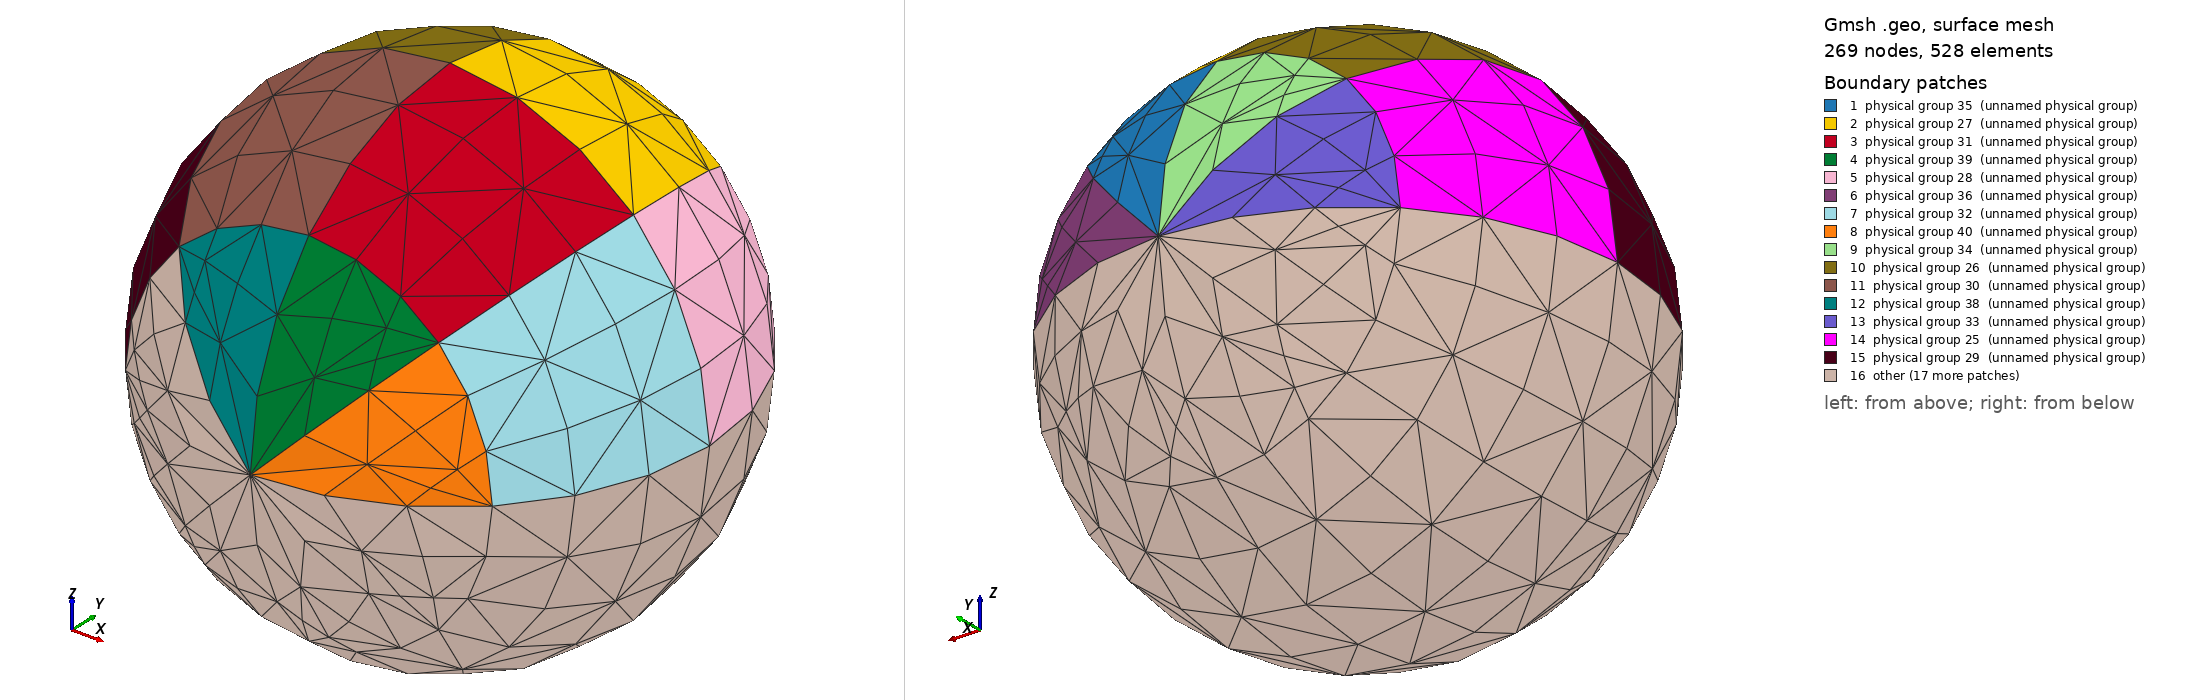

Gmsh geometry script, surface-meshed: 269 nodes, 528 surface elements. Boundary patches (legend numbers): 1 physical group 35 (unnamed physical group), 2 physical group 27 (unnamed physical group), 3 physical group 31 (unnamed physical group), 4 physical group 39 (unnamed physical group), 5 physical group 28 (unnamed physical group), 6 physical group 36 (unnamed physical group), 7 physical group 32 (unnamed physical group), 8 physical group 40 (unnamed physical group), 9 physical group 34 (unnamed physical group), 10 physical group 26 (unnamed physical group), 11 physical group 30 (unnamed physical group), 12 physical group 38 (unnamed physical group), 13 physical group 33 (unnamed physical group), 14 physical group 25 (unnamed physical group), 15 physical group 29 (unnamed physical group), 16 other. Left view from above one corner, right view from below the opposite corner. Legend entries are the model's physical surfaces. The drawing asked Gmsh for element sizes between 1% and 20% of the model's largest extent; the script's own settings can give other sizes.

=== sphere_shell.geo (drawn) ===
lr=4; // number of cells in the radial direction
Point(1) = {0, 0, 2.7, 1.0};
Extrude {{1, 0, 0}, {0, 0, 0}, Pi/4} {
  Point{1};
}
Extrude {{1, 0, 0}, {0, 0, 0}, Pi/4} {
  Point{2};
}
Extrude {{-1, 0, 0}, {0, 0, 0}, Pi/4} {
  Point{1};
}
Extrude {{-1, 0, 0}, {0, 0, 0}, Pi/4} {
  Point{5};
}
Extrude {{0, 1, 0}, {0, 0, 0}, Pi/4} {
  Line{4, 3, 1, 2};
}
Extrude {{0, 1, 0}, {0, 0, 0}, Pi/4} {
  Line{8, 5, 12, 16};
}
Extrude {{0, -1, 0}, {0, 0, 0}, Pi/4} {
  Line{4, 3, 1, 2};
}
Extrude {{0, -1, 0}, {0, 0, 0}, Pi/4} {
  Line{33, 36, 40, 44};
}
Transfinite Line {47} = lr Using Progression 1;
Transfinite Line {33} = lr Using Progression 1;
Transfinite Line {4}  = lr Using Progression 1;
Transfinite Line {5}  = lr Using Progression 1;
Transfinite Line {23} = lr Using Progression 1;
Transfinite Line {50} = lr Using Progression 1;
Transfinite Line {36} = lr Using Progression 1;
Transfinite Line {3}  = lr Using Progression 1;
Transfinite Line {8}  = lr Using Progression 1;
Transfinite Line {19} = lr Using Progression 1;
Transfinite Line {54} = lr Using Progression 1;
Transfinite Line {40} = lr Using Progression 1;
Transfinite Line {1}  = lr Using Progression 1;
Transfinite Line {12} = lr Using Progression 1;
Transfinite Line {26} = lr Using Progression 1;
Transfinite Line {58} = lr Using Progression 1;
Transfinite Line {44} = lr Using Progression 1;
Transfinite Line {2}  = lr Using Progression 1;
Transfinite Line {16} = lr Using Progression 1;
Transfinite Line {30} = lr Using Progression 1;
Transfinite Line {48} = lr Using Progression 1;
Transfinite Line {34} = lr Using Progression 1;
Transfinite Line {6}  = lr Using Progression 1;
Transfinite Line {21} = lr Using Progression 1;
Transfinite Line {51} = lr Using Progression 1;
Transfinite Line {37} = lr Using Progression 1;
Transfinite Line {9}  = lr Using Progression 1;
Transfinite Line {20} = lr Using Progression 1;
Transfinite Line {56} = lr Using Progression 1;
Transfinite Line {42} = lr Using Progression 1;
Transfinite Line {14} = lr Using Progression 1;
Transfinite Line {28} = lr Using Progression 1;


Extrude {{0, 1, 0}, {0, 0, 0}, Pi/4} {
  Line{23, 19, 26, 30};
}
Transfinite Line {61} = lr Using Progression 1;
Transfinite Line {64} = lr Using Progression 1;
Transfinite Line {68} = lr Using Progression 1;
Transfinite Line {72} = lr Using Progression 1;
Transfinite Line {62} = lr Using Progression 1;
Transfinite Line {65} = lr Using Progression 1;
Transfinite Line {70} = lr Using Progression 1;
Extrude {{0, 1, 0}, {0, 0, 0}, Pi/4} {
  Line{61, 64, 68, 72};
}
Transfinite Line {75} = lr Using Progression 1;
Transfinite Line {78} = lr Using Progression 1;
Transfinite Line {82} = lr Using Progression 1;
Transfinite Line {86} = lr Using Progression 1;
Transfinite Line {76} = lr Using Progression 1;
Transfinite Line {79} = lr Using Progression 1;
Transfinite Line {84} = lr Using Progression 1;
Extrude {{0, 1, 0}, {0, 0, 0}, Pi/4} {
  Line{75, 78, 82, 86};
}
Transfinite Line {89}  = lr Using Progression 1;
Transfinite Line {92}  = lr Using Progression 1;
Transfinite Line {96}  = lr Using Progression 1;
Transfinite Line {100} = lr Using Progression 1;
Transfinite Line {90}  = lr Using Progression 1;
Transfinite Line {93}  = lr Using Progression 1;
Transfinite Line {98}  = lr Using Progression 1;
Extrude {{0, 1, 0}, {0, 0, 0}, Pi/4} {
  Line{89, 92, 96, 100};
}
Transfinite Line {104} = lr Using Progression 1;
Transfinite Line {107} = lr Using Progression 1;
Transfinite Line {112} = lr Using Progression 1;

// top
Transfinite Surface {63} Alternated;
Transfinite Surface {77} Alternated;
Transfinite Surface {91} Alternated;
Transfinite Surface {105} Alternated;
Transfinite Surface {49} Alternated;
Transfinite Surface {35} Alternated;
Transfinite Surface {7} Alternated;
Transfinite Surface {25} Alternated;
// upper middle
Transfinite Surface {67} Alternated;
Transfinite Surface {81} Alternated;
Transfinite Surface {95} Alternated;
Transfinite Surface {109} Alternated;
Transfinite Surface {53} Alternated;
Transfinite Surface {39} Alternated;
Transfinite Surface {11} Alternated;
Transfinite Surface {22} Alternated;
// lower middle
Transfinite Surface {71} Alternated;
Transfinite Surface {85} Alternated;
Transfinite Surface {99} Alternated;
Transfinite Surface {113} Alternated;
Transfinite Surface {57} Alternated;
Transfinite Surface {43} Alternated;
Transfinite Surface {15} Alternated;
Transfinite Surface {29} Alternated;
// bottom
Transfinite Surface {74} Alternated;
Transfinite Surface {88} Alternated;
Transfinite Surface {102} Alternated;
Transfinite Surface {116} Alternated;
Transfinite Surface {60} Alternated;
Transfinite Surface {46} Alternated;
Transfinite Surface {18} Alternated;
Transfinite Surface {32} Alternated;

// top
Physical Surface(33) = {49};
Physical Surface(34) = {35};
Physical Surface(35) = {7};
Physical Surface(36) = {25};
Physical Surface(133) = {63};
Physical Surface(134) = {77};
Physical Surface(135) = {91};
Physical Surface(136) = {105};
// upper middle
Physical Surface(25) = {53};
Physical Surface(26) = {39};
Physical Surface(27) = {11};
Physical Surface(28) = {22};
Physical Surface(125) = {67};
Physical Surface(126) = {81};
Physical Surface(127) = {95};
Physical Surface(128) = {109};
// lower middle
Physical Surface(29) = {57};
Physical Surface(30) = {43};
Physical Surface(31) = {15};
Physical Surface(32) = {29};
Physical Surface(129) = {71};
Physical Surface(130) = {85};
Physical Surface(131) = {99};
Physical Surface(132) = {113};
// bottom
Physical Surface(37) = {60};
Physical Surface(38) = {46};
Physical Surface(39) = {18};
Physical Surface(40) = {32};
Physical Surface(137) = {74};
Physical Surface(138) = {88};
Physical Surface(139) = {102};
Physical Surface(140) = {116};
